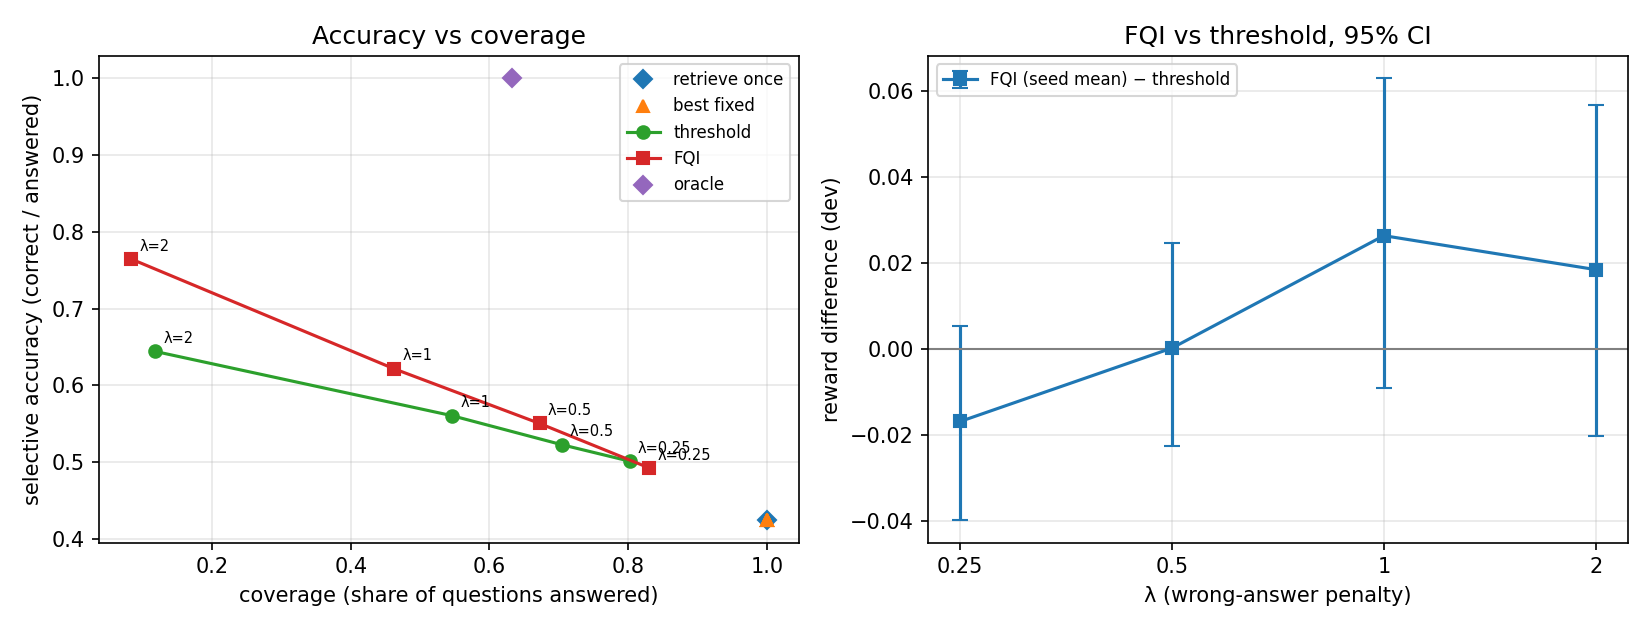

The data file committed next to this chart (first rows):
lam, cost_scale, group, reward, InAcc, InAcc_sub, halluc, abstain, sel_acc, RC, LMC, diff_vs_threshold, ci_lo, ci_hi, diff_vs_best_fixed, bf_lo, bf_hi
0.25, 1.0, retrieve once, 0.21, 0.424, 0.434, 0.576, 0.0, 0.424, 1.0, 2.0, -0.03026, -0.0524, -0.00644, 0.0, 0.0, 0.0
0.25, 1.0, best fixed, 0.21, 0.424, 0.434, 0.576, 0.0, 0.424, 1.0, 2.0, -0.03026, -0.0524, -0.00644, 0.0, 0.0, 0.0
0.25, 1.0, threshold, 0.2403, 0.402, 0.408, 0.4, 0.198, 0.5012, 0.882, 1.882, 0.0, 0.0, 0.0, 0.03026, 0.00654, 0.05262
0.25, 1.0, FQI s0, 0.2129, 0.4, 0.406, 0.424, 0.176, 0.4854, 1.114, 2.272, -0.0274, -0.05728, -1.99999999999953e-05, 0.00286, -0.03304, 0.03472
0.25, 1.0, FQI s1, 0.211, 0.394, 0.402, 0.414, 0.192, 0.4876, 1.098, 2.228, -0.02922, -0.0567, -0.00224, 0.00104, -0.03172, 0.03404
0.25, 1.0, FQI s2, 0.2262, 0.418, 0.422, 0.44, 0.142, 0.4872, 1.126, 2.274, -0.01404, -0.04134, 0.01278, 0.01622, -0.01578, 0.04814
0.25, 1.0, FQI s3, 0.2205, 0.404, 0.41, 0.414, 0.182, 0.4939, 1.1, 2.248, -0.01972, -0.04856, 0.00886, 0.01054, -0.0232, 0.04436
0.25, 1.0, FQI s4, 0.246, 0.428, 0.434, 0.414, 0.158, 0.5083, 1.078, 2.23, 0.00574, -0.02092, 0.03166, 0.036, 0.00432, 0.06852
0.25, 1.0, FQI, 0.2233, 0.4088, 0.4148, 0.4212, 0.17, 0.4925, 1.103, 2.25, -0.01693, -0.03994, 0.005176, 0.01333, -0.01628, 0.04207
0.25, 1.0, oracle, 0.5912, 0.632, 0.632, 0.0, 0.368, 1.0, 0.538, 1.694, 0.351, 0.3131, 0.391, 0.3812, 0.3418, 0.4209
0.5, 1.0, retrieve once, 0.066, 0.424, 0.434, 0.576, 0.0, 0.424, 1.0, 2.0, -0.07226, -0.1051, -0.03884, 0.0, 0.0, 0.0
0.5, 1.0, best fixed, 0.066, 0.424, 0.434, 0.576, 0.0, 0.424, 1.0, 2.0, -0.07226, -0.1051, -0.03884, 0.0, 0.0, 0.0
0.5, 1.0, threshold, 0.1383, 0.368, 0.372, 0.336, 0.296, 0.5227, 0.882, 1.882, 0.0, 0.0, 0.0, 0.07226, 0.03898, 0.1054
0.5, 1.0, FQI s0, 0.1297, 0.364, 0.368, 0.31, 0.326, 0.5401, 1.096, 2.224, -0.00854, -0.03728, 0.0221, 0.06372, 0.0219, 0.105
0.5, 1.0, FQI s1, 0.1319, 0.362, 0.366, 0.294, 0.344, 0.5518, 1.154, 2.268, -0.00632, -0.03742, 0.02508, 0.06594, 0.02422, 0.1073
0.5, 1.0, FQI s2, 0.1363, 0.376, 0.38, 0.312, 0.312, 0.5465, 1.156, 2.294, -0.00194, -0.03086, 0.02758, 0.07032, 0.02736, 0.1122
0.5, 1.0, FQI s3, 0.1429, 0.372, 0.376, 0.294, 0.334, 0.5586, 1.132, 2.276, 0.00462, -0.02524, 0.0361, 0.07688, 0.03598, 0.1174
0.5, 1.0, FQI s4, 0.1512, 0.376, 0.38, 0.302, 0.322, 0.5546, 1.028, 2.122, 0.0129, -0.01122, 0.0387, 0.08516, 0.0476, 0.1208
0.5, 1.0, FQI, 0.1384, 0.37, 0.374, 0.3024, 0.3276, 0.5503, 1.113, 2.237, 0.000144, -0.02257, 0.02462, 0.0724, 0.0345, 0.1098
0.5, 1.0, oracle, 0.5912, 0.632, 0.632, 0.0, 0.368, 1.0, 0.538, 1.694, 0.453, 0.4097, 0.5004, 0.5252, 0.4793, 0.5728
1.0, 1.0, retrieve once, -0.222, 0.424, 0.434, 0.576, 0.0, 0.424, 1.0, 2.0, -0.2263, -0.2847, -0.1687, 0.0, 0.0, 0.0
1.0, 1.0, best fixed, -0.222, 0.424, 0.434, 0.576, 0.0, 0.424, 1.0, 2.0, -0.2263, -0.2847, -0.1687, 0.0, 0.0, 0.0
1.0, 1.0, threshold, 0.00426, 0.306, 0.308, 0.24, 0.454, 0.5604, 0.882, 1.882, 0.0, 0.0, 0.0, 0.2263, 0.1694, 0.2847
1.0, 1.0, FQI s0, 0.03394, 0.276, 0.278, 0.16, 0.564, 0.633, 1.134, 2.268, 0.02968, -0.01492, 0.07314, 0.2559, 0.1928, 0.3241
1.0, 1.0, FQI s1, 0.02348, 0.284, 0.286, 0.178, 0.538, 0.6147, 1.148, 2.256, 0.01922, -0.02044, 0.06032, 0.2455, 0.1822, 0.3114
1.0, 1.0, FQI s2, 0.03676, 0.292, 0.296, 0.178, 0.53, 0.6213, 1.08, 2.162, 0.0325, -0.00818, 0.0736, 0.2588, 0.1946, 0.3244
1.0, 1.0, FQI s3, 0.03022, 0.3, 0.302, 0.186, 0.514, 0.6173, 1.158, 2.294, 0.02596, -0.01488, 0.06586, 0.2522, 0.1876, 0.3159
1.0, 1.0, FQI s4, 0.02828, 0.284, 0.286, 0.172, 0.544, 0.6228, 1.152, 2.306, 0.02402, -0.01694, 0.06596, 0.2503, 0.1871, 0.3179
1.0, 1.0, FQI, 0.03054, 0.2872, 0.2896, 0.1748, 0.538, 0.6216, 1.134, 2.257, 0.02628, -0.009068, 0.0629, 0.2525, 0.1913, 0.3175
1.0, 1.0, oracle, 0.5912, 0.632, 0.632, 0.0, 0.368, 1.0, 0.538, 1.694, 0.587, 0.5371, 0.6402, 0.8132, 0.747, 0.8805
2.0, 1.0, retrieve once, -0.798, 0.424, 0.434, 0.576, 0.0, 0.424, 1.0, 2.0, -0.79, -0.918, -0.664, 0.0, 0.0, 0.0
2.0, 1.0, best fixed, -0.798, 0.424, 0.434, 0.576, 0.0, 0.424, 1.0, 2.0, -0.79, -0.918, -0.664, 0.0, 0.0, 0.0
2.0, 1.0, threshold, -0.008, 0.076, 0.076, 0.042, 0.882, 0.6441, 0.0, 1.0, 0.0, 0.0, 0.0, 0.79, 0.664, 0.918
2.0, 1.0, FQI s0, 0.00494, 0.058, 0.058, 0.02, 0.922, 0.7436, 0.186, 1.188, 0.01294, -0.02758, 0.05392, 0.8029, 0.6789, 0.927
2.0, 1.0, FQI s1, 0.00124, 0.054, 0.054, 0.02, 0.926, 0.7297, 0.18, 1.188, 0.00924, -0.02958, 0.04864, 0.7992, 0.6783, 0.9247
2.0, 1.0, FQI s2, 0.01328, 0.066, 0.066, 0.02, 0.914, 0.7674, 0.18, 1.186, 0.02128, -0.01626, 0.06062, 0.8113, 0.6877, 0.9387
2.0, 1.0, FQI s3, 0.01108, 0.058, 0.058, 0.018, 0.924, 0.7632, 0.144, 1.186, 0.01908, -0.0215, 0.06124, 0.8091, 0.6843, 0.9352
2.0, 1.0, FQI s4, 0.02136, 0.082, 0.082, 0.02, 0.898, 0.8039, 0.292, 1.302, 0.02936, -0.0105, 0.06998, 0.8194, 0.6975, 0.9402
2.0, 1.0, FQI, 0.01038, 0.0636, 0.0636, 0.0196, 0.9168, 0.7644, 0.1964, 1.21, 0.01838, -0.02025, 0.05673, 0.8084, 0.6858, 0.9332
2.0, 1.0, oracle, 0.5912, 0.632, 0.632, 0.0, 0.368, 1.0, 0.538, 1.694, 0.5992, 0.5467, 0.6502, 1.389, 1.284, 1.498
